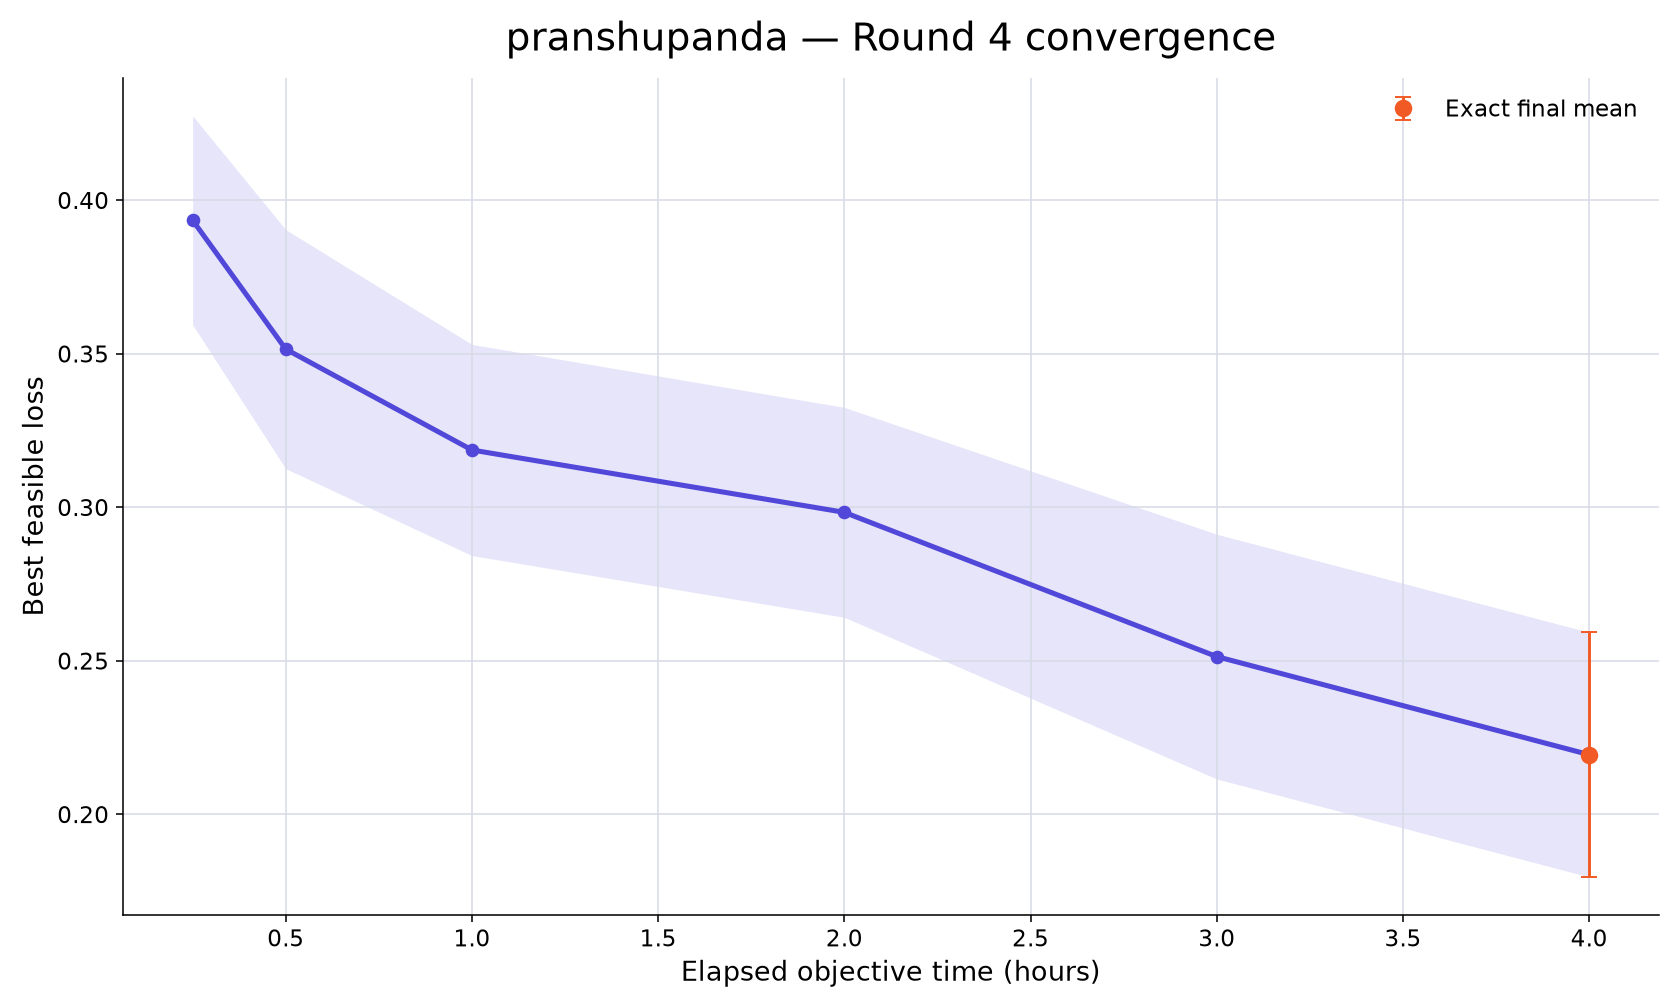

Source data for this figure (header and first rows):
rank, participant_id, elapsed_minutes, runs_with_value, mean_best_feasible_loss, std_best_feasible_loss, sem_best_feasible_loss, median_best_feasible_loss, minimum_best_feasible_loss, maximum_best_feasible_loss, exact_run_count, conservative_upper_bound_run_count, missing_run_count
43, pranshupanda, 15, 10, 0.3934, 0.1076, 0.03403, 0.4318, 0.1936, 0.5203, 0, 10, 0
43, pranshupanda, 30, 10, 0.3515, 0.1231, 0.03892, 0.4025, 0.1644, 0.4986, 0, 10, 0
43, pranshupanda, 60, 10, 0.3186, 0.1087, 0.03439, 0.3806, 0.1644, 0.4219, 0, 10, 0
43, pranshupanda, 120, 10, 0.2983, 0.1081, 0.03418, 0.3031, 0.1644, 0.4219, 0, 10, 0
43, pranshupanda, 180, 10, 0.2513, 0.126, 0.03985, 0.2558, 0.0177, 0.4132, 0, 10, 0
43, pranshupanda, 240, 10, 0.2194, 0.126, 0.03984, 0.2238, -0.02914, 0.4097, 10, 0, 0
